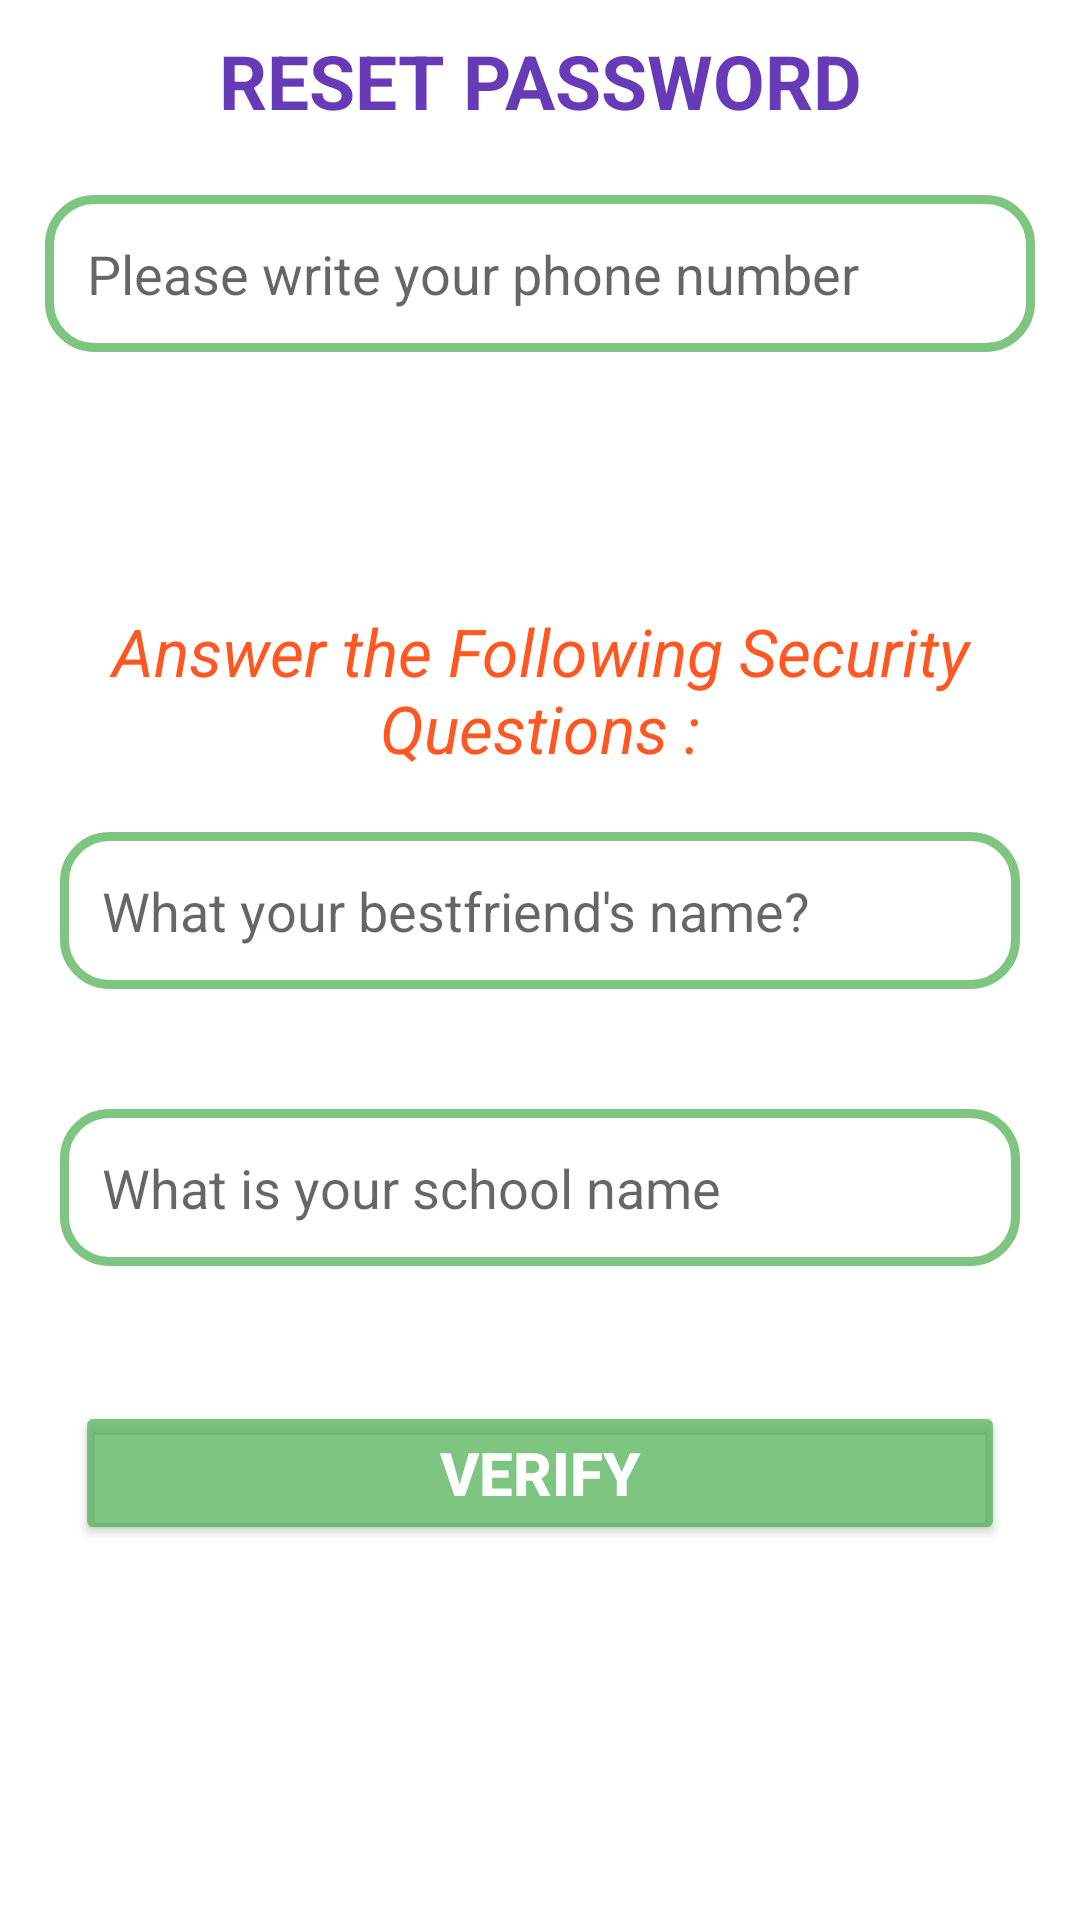

This screen was rendered from an Android layout file. Write that file and the resources it references.
<!-- AndroidManifest.xml: application theme Theme.MyApplication.NoActionBar -->
<!-- res/layout/activity_reset_password.xml -->
<?xml version="1.0" encoding="utf-8"?>
<RelativeLayout
    xmlns:android="http://schemas.android.com/apk/res/android"
    xmlns:app="http://schemas.android.com/apk/res-auto"
    xmlns:tools="http://schemas.android.com/tools"
    android:layout_width="match_parent"
    android:layout_height="match_parent"
    tools:context=".Buyers.ResetPasswordActivity">

    <RelativeLayout
        android:layout_width="match_parent"
        android:layout_height="50dp"
        android:id="@+id/relative123"
        android:layout_alignParentTop="true">

        <TextView
            android:id="@+id/page_title"
            android:layout_width="match_parent"
            android:layout_height="wrap_content"
            android:text="RESET PASSWORD"
            android:textStyle="bold"
            android:textColor="#673AB7"
            android:textSize="25sp"
            android:textAlignment="center"
            android:layout_marginTop="10dp"
            />


    </RelativeLayout>


    <EditText
        android:layout_width="match_parent"
        android:layout_height="wrap_content"
        android:id="@+id/find_phone_number"
        android:hint="Please write your phone number"
        android:background="@drawable/input_design"
        android:padding="14dp"
        android:layout_margin="15dp"
        android:layout_below="@+id/relative123"/>

    <TextView
        android:id="@+id/tittle_question"
        android:layout_width="match_parent"
        android:layout_height="wrap_content"
        android:layout_below="@+id/find_phone_number"
        android:text="Answer the Following Security Questions :"
        android:gravity="center"
        android:textStyle="italic"
        android:textColor="#FF5722"
        android:textSize="22sp"
        android:layout_marginTop="70dp"
        />

    <EditText
        android:id="@+id/question_1"
        android:layout_width="match_parent"
        android:layout_height="wrap_content"
        android:hint="What your bestfriend's name?"
        android:background="@drawable/input_design"
        android:padding="14dp"
        android:layout_margin="20dp"
        android:layout_below="@+id/tittle_question"/>

    <EditText
        android:id="@+id/question_2"
        android:layout_width="match_parent"
        android:layout_height="wrap_content"
        android:hint="What is your school name"
        android:background="@drawable/input_design"
        android:padding="14dp"
        android:layout_margin="20dp"
        android:layout_below="@+id/question_1"/>

    <Button
        android:id="@+id/verify_btn"
        android:layout_width="match_parent"
        android:layout_height="wrap_content"
        android:text="Verify"
        android:backgroundTint="#B94CAF50"
        android:padding="10dp"
        android:layout_margin="25dp"
        android:layout_below="@+id/question_2"
        android:textStyle="bold"
        android:textColor="@color/white"
        android:textSize="20sp"
        />

</RelativeLayout>
<!-- resources referenced by this layout -->
<resources>
  <color name="white">#FFFFFFFF</color>
  <!-- drawable input_design (drawable) -->
  <?xml version="1.0" encoding="utf-8"?>
  <shape xmlns:android="http://schemas.android.com/apk/res/android">
      <stroke
          android:color="#B94CAF50"
          android:width="3dp">
      </stroke>
      <corners
          android:radius="15dp">
  
      </corners>
  </shape>
  <style name="Theme.MyApplication.NoActionBar">
          <item name="windowActionBar">false</item>
          <item name="windowNoTitle">true</item>
      </style>
</resources>
